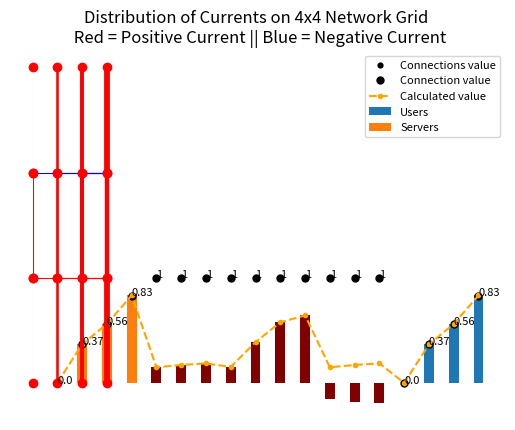

Here is the Python script that generated this plot:
# -*- coding: utf-8 -*-
"""
Created on Mon Sep  5 14:56:59 2022

[redacted]
"""

from scipy.optimize import linprog
import numpy as np
from numpy import random
import matplotlib.pyplot as plt



''' - Input values - '''

''' Number of servers (and users) '''
server = 4

''' Users needs and servers offerings '''
''' 0 = servers, users and connections are value of 1.
    1 = servers, users and connections have random values.
    2 = servers offer exactly what users want. Connections have value of 1.
    3 = servers and users are value of 1, conectionns have random value 
    from 0 to 1.
    4 = server and connections have value of 1, users have different needs,
    fomr 0 to 1.
    5 = servers are between 0 and 1, connections and usres have value of 1.
    6 = network failure.'''
situation = 2

''' Cost function - maximizing input or output currents '''
''' 0 = maximize only servers.
    1 = maximize users only.
    2 = maximize users and servers.'''
maximize = 0




# Number of nodes
node = (server-2)*server 
# Number of currents
current = 2*(node+1)

Z = 2*current
Y = 2*server


def A_ineq():
    
    B = [ [ 0 for i in range(current) ] for j in range(Z) ]
    index1=0
    index2=0
    for i in range(Z):
        if i == 0 or i % 2 == 0:
            B[i][index1] = 1
            index1= index1 + 1
        else:
            B[i][index2] = -1
            index2 = index2 + 1
    return B


def servervalue(i):
    return random.uniform(i/Y,(i+1)/Y)
   

def B_ineq(situation = 0):
    ''' Matrix of different situations in terms of user needs and server offerings'''
    
    if(situation == 0):
        ''' Trivial solution - servers, users and connections are value of 1.'''
        return np.full(Z,1)
        
    elif(situation == 1):
        ''' Servers, users and connections have random values.'''
        con = [ 1 for z in range(Z) ] 
        for k in range(0,Z,2):
            a = random.rand()
            con[k]= a
            con[k+1]= a
        return con
    
    elif(situation == 2):
        ''' Servers offer exactly what users want. Connections have value of 1.'''
        con = [ 1 for z in range(Z) ]
        for i in range(0,Z,2):
            if i < Y:
                b0 = servervalue(i)
                con[i] = b0
                con[i+1] = b0
                con[i+Z-Y] = b0
                con[i+1+Z-Y] = b0
        return con
    
    elif(situation == 3):
        '''servers and users are value of 1, conectionns have random value 
        from 0 to 1'''
        con = [ 1 for z in range(Z) ]
        for i in range(0,Z,2):
            if i >= Y and i < (Z-Y):
                b1 = random.uniform((i-Y)/(Z-(2*Y)),(i+1-Y)/(Z-(2*Y)))
                con[i] =  b1
                con[i+1] =  b1
        return con
    
    elif(situation == 4):
        '''server and connections have value of 1, users have different needs,
        fomr 0 to 1'''
        con = [ 1 for z in range(Z) ]
        for i in range(0,Z,2):
            if i >= Z-Y:
                b3=random.uniform((i-(Z-Y))/Y,(i-(Z-Y)+1)/Y)
                con[i] = b3
                con[i+1] = b3
        return con
    
    elif(situation == 5):
        ''' servers are between 0 and 1, connections and usres have value of 1'''
        con = [ 1 for z in range(Z) ]
        for i in range(0,Z,2):
            if i < Y:
                b4=random.uniform(i/Y,(i+1)/Y)
                con[i] =  b4
                con[i+1] =  b4
        return con
    
    elif(situation == 6):
        '''network failure'''
        con = [ 1 for z in range(Z) ]
        for i in range(0,Z,2):
            # Servers
            if i < Y: 
                b0 = servervalue(i)
                con[i] = b0
                con[i+1] = b0
            # Users
            elif i > (Z - ((Y)+1)): 
                b6 = random.uniform((i-(Z-Y))/Y,(i-(Z-Y)+1)/Y)
                con[i] = b6
                con[i+1] = b6
            # Connections
            else: 
                b5 = random.rand()
                if b5 < 0.4:
                    b7 = b5
                    b7 = 0
                    con[i] = b7 
                    con[i+1] = b7
                else:
                    b8 = b5
                    b8 = 1
                    con[i] = b8 
                    con[i+1] = b8
        return con
    else:
        print(' Chose a number between 0 and 6')
        

def A_eq(server):
    ''' Implementing kirchhoff law for left side of equation matrix'''
    
    N = server
    T = N*N - 2*N
    I = 2*N*N - 2*N - 2*(N-1)
    
    matrix = [ [ 0 for i in range(I) ] for j in range(T) ]
    tem_arr = []
    a=0
    
    switchA, switchAA, switchAAA = 1, 1, 1
    switchC, switchCC, switchCCC = 1, 1, 1
    
    # First in the grid
    for i in range(1,T+1): 
        if (i == 1):
            a = a + 1
            b = a + N
            c = b + N - 1
            matrix[i-1][a-1] = 1
            matrix[i-1][b-1] = 1
            matrix[i-1][c-1] = -1
            tem_arr.append(a)
            tem_arr.append(b)
            tem_arr.append(c)
         
        # Grid position - far left
        elif (((i-1) % N) == 0): 
            a = N + a
            b = a + N
            c = b + N - 1
              
            if(switchA):
                matrix[i-1][a-1] = 1
                switchA = 0
            else:
        	    matrix[i-1][a-1] = 1
        	    switchA = 1
               
            if(switchC):
        	    matrix[i-1][c-1] = -1
        	    switchC = 0
            else:
        	    matrix[i-1][c-1] = -1
        	    switchC = 1
                    
            if b in tem_arr:
                matrix[i-1][b-1] = -1
            else:
                tem_arr.append(b)
                matrix[i-1][b-1] = 1
                    
        # Grid position - far right
        elif (i == T or ((i % N) == 0)): 
            a = a + 1
            b = a + N
            d = b - 1
            c = b + N - 1
                    
            if(switchAA):
                matrix[i-1][a-1] = 1
                switchAA = 0
            else:
                matrix[i-1][a-1] = 1
                switchAA = 1
      
            if(switchCC):
        	    matrix[i-1][c-1] = -1
        	    switchCC = 0
            else:
        	    matrix[i-1][c-1] = -1
        	    switchCC = 1    
                
            if d in tem_arr:
                matrix[i-1][d-1] = -1 
            else:
                tem_arr.append(d)
                matrix[i-1][d-1] = 1
        
        # Grid position - middle
        else: 
            a = a + 1
            b = a + N
            c = b + N - 1
            d = b - 1
       
            if (switchAAA == N+1):
        	    switchAAA = 1
    
            if(switchAAA <= N-2):
        	    matrix[i-1][a-1] = 1
        	    switchAAA = switchAAA + 1
            else:
        	    matrix[i-1][a-1] = 1
        	    switchAAA = switchAAA + 1    
    
            if (switchCCC == N+1): 
        	    switchCCC = 1
    
            if(switchCCC <= N-2):
        	    matrix[i-1][c-1] = -1
        	    switchCCC = switchCCC + 1
            else:
        	    matrix[i-1][c-1] = -1 
        	    switchCCC = switchCCC + 1  
     
            if b in tem_arr:
                matrix[i-1][b-1] = -1
            else:
                tem_arr.append(b)
                matrix[i-1][b-1] = 1     
                
            if d in tem_arr:
               matrix[i-1][d-1] = -1
            else:
                tem_arr.append(d)
                matrix[i-1][d-1] = 1
              
    return matrix
 

def B_eq():
    ''' Matrix of zeros for the right side of kirchhoff law equation '''
    return np.full(node,0)


def cost(var = 0):
    '''Cost function - maximizing input or output currents'''
    
    if(var == 0):
        '''maximize only servers'''
        g = [] 
        for i in range(current):
            if i < server: 
                g.append(-1)
                
            else:
                g.append(0)
        return g
    
    elif(var == 1):
        ''' maximize users only'''
        u = [] 
        for i in range(current):
            if i >= (current-server): 
                u.append(-1)
                
            else:
                u.append(0)
        return u
    
    elif(var == 2):
        '''maximize users and servers'''
        cost = [ 0 for z in range(current) ]
        for i in range(current):
            if i < server:
                cost[i] = -1
                
            elif i > (current - (server+1)):
                cost[i] = -1
        return cost
    else:
        print('Chose a number between 0 and 2')
        

def lin_prog_result(cost, A_ineq, B_ineq, A_eq, B_eq):
    
    result = linprog(c=cost, 
                     A_ub=A_ineq, 
                     b_ub=B_ineq, 
                     A_eq=A_eq, 
                     b_eq=B_eq, 
                     bounds=(-1,1), 
                     method='interior-point')

    R = result.x
    AbsI= np.abs(R)
    tx = 0
    B_ineq2=[]
    
    for i in range(current):
        B_ineq2.append(B_ineq[tx])
        tx = tx + 2
     
    return B_ineq2, R, AbsI
    

def plot(connection, R, AbsI):
    
    x1 = [] 
    for g in range(1,5):
        x1.append(g)
        
    x2 = [] 
    for g in range(15,19):
        x2.append(g)    
    
    x = []  
    for k in range(1,current+1):
        x.append(k)
    
    stre = [] 
    for k1 in range(1,server+1):
        stre.append(k1)
       
    streR=[0]*server 
    for r1 in range(0,server):
        streR[r1] = R[r1] 
        
    upo = [] 
    for k2 in range(current-server+1,current+1):
        upo.append(k2)
      
    upoR=[] 
    for r2 in range(0,current):
        if r2>(current-server-1):
            upoR.append(R[r2])     
       
    def addlabels(x,y):
        for i in range(len(x)):
            plt.text(i,y[i],y[i],fontsize=9)
    
    for i in range(len(connection)):
        connection[i] = round(connection[i],2)
       
   
     
    ''' First plot: Current Values'''
     
    plt.scatter(x, connection, color='black', label='Connections value', alpha = 1,s=12)
    text = connection 
    # Loop for annotation of all points
    for i in range(len(x)):
        plt.annotate(text[i], (x[i], connection[i]), fontsize=8)
    
    plt.bar(x, R, color ='maroon', width = 0.4)
    plt.bar(upo, upoR, width = 0.4, label= 'Users')
    plt.bar(stre, streR, width = 0.4, label= 'Servers')
        
    plt.legend(title='',loc='best',fontsize=8)
    plt.xlabel('Zaporedna številka N toka')
    plt.ylabel('Amplitude and Direction of Current I')
    plt.title(r'Current Values of '+str(server)+'x'+str(server)+' Network Grid')
    plt.grid() 
    plt.show()
    
    
    ''' Second plot: Absolute Value of Currents'''
    
    plt.plot(x,connection,'o',markersize=5,color='black',   label = 'Connection value')
    plt.plot(x, AbsI,'o--',markersize=3, color ='orange',  label = 'Calculated value')
    
    plt.legend(title='',loc='upper right', fontsize=8)
    plt.xlabel('Zaporedna številka N toka')
    plt.ylabel('Amplitude of Current I')
    plt.title(r'Absolute Values of Currents for '+str(server)+'x'+str(server)+' Network Grid \n and Calculated Values')
    plt.grid()
    plt.show()
    
    
    ''' Third plot: Current Distribution Map'''
    
    x=[]
    y=[]
    x2=[1,2]
    y2=[2,3]
    
    index3 = 0
    N = server
    
    for B in range(N-1):
        for A in range(N):
            x =[A,A]
            y = [B,B+1]
                   
            if R[index3]<0: 
                plt.plot(x,y, '-o',linewidth=R[index3]*5,color='blue')
            else:
                plt.plot(x,y, '-o',linewidth=R[index3]*5,color='red')
            index3 = index3 + 1    
               
        if B < N-2:
            for C in range(N-1): 
                x2 =[C,C+1]
                y2 = [B+1,B+1]
                
                if R[index3]<0:
                    plt.plot(x2,y2, '-',linewidth=R[index3]*5,color='blue')
                else:
                    plt.plot(x2,y2, '-',linewidth=R[index3]*5,color='red')
                
                index3 = index3 + 1
          
    plt.title('Distribution of Currents on '+str(server)+'x'+str(server)+
              ' Network Grid \n Red = Positive Current || Blue = Negative Current')  
    plt.axis('off')
    plt.show()


def main():
    

    connection, R, AbsI  = lin_prog_result(cost(maximize), A_ineq(), B_ineq(situation), A_eq(server), B_eq())
    plot(connection, R, AbsI)
    
    return

if __name__ == "__main__":
    main()
    
    
    
    
    